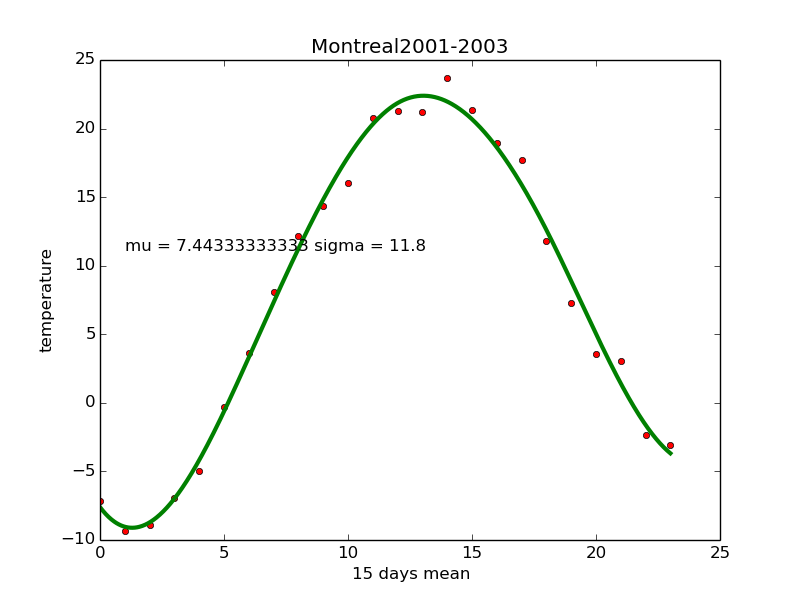

Source data for this figure (header and first rows):
EST, Max TemperatureC, Mean TemperatureC, Min TemperatureC, Dew PointC, MeanDew PointC, Min DewpointC, Max Humidity, Mean Humidity, Min Humidity, Max Sea Level PressurehPa, Mean Sea Level PressurehPa, Min Sea Level PressurehPa, Max VisibilityKm, Mean VisibilityKm, Min VisibilitykM, Max Wind SpeedKm/h, Mean Wind SpeedKm/h, Max Gust SpeedKm/h, Precipitationmm, CloudCover, Events, WindDirDegrees<br />
2001-1-1, -6, -8, -10, -10, -13, -14, 79, 75, 68, 1024, 1020, 1009, 32, 22, 13, 37, 26, 34, 0.00, 6, Snow, 256<br />
2001-1-2, -10, -13, -14, -13, -15, -16, 85, 79, 73, 1026, 1024, 1023, 24, 22, 13, 34, 19, 34, 0.00, 7, Snow, 253<br />
2001-1-3, -2, -7, -11, -6, -9, -13, 93, 80, 64, 1022, 1017, 1011, 24, 17, 3, 24, 10, 32, 0.00, 8, Snow, 212<br />
2001-1-4, -4, -9, -15, -7, -11, -17, 86, 78, 62, 1012, 1010, 1008, 24, 13, 3, 26, 21, 35, 0.00, 6, Snow, 256<br />
2001-1-5, -6, -11, -16, -9, -13, -18, 93, 82, 73, 1012, 1004, 999, 24, 12, 1, 26, 14, 27, 0.00, 7, Snow, 43<br />
2001-1-6, -3, -6, -8, -5, -7, -10, 93, 86, 74, 1007, 1003, 1000, 24, 9, 3, 19, 14, , 0.00, 8, Snow, 13<br />
2001-1-7, -3, -4, -6, -6, -8, -9, 93, 82, 64, 1012, 1010, 1007, 24, 14, 4, 13, 6, , 0.00, 7, Snow, 238<br />
2001-1-8, -4, -6, -6, -7, -8, -8, 86, 83, 80, 1012, 1011, 1011, 16, 8, 1, 26, 13, , 0.00, 8, Snow, 19<br />
2001-1-9, -5, -10, -15, -7, -14, -18, 93, 80, 72, 1011, 1008, 1004, 24, 13, 1, 35, 16, 45, 0.00, 7, Snow, 267<br />
2001-1-10, -11, -16, -19, -15, -19, -22, 85, 71, 57, 1018, 1015, 1007, 32, 26, 24, 24, 13, , 0.00, 2, , 254<br />
2001-1-11, -2, -7, -11, -5, -11, -15, 93, 74, 54, 1019, 1012, 1008, 32, 12, 3, 47, 13, 40, 0.00, 6, Snow, 283<br />
2001-1-12, -8, -11, -15, -14, -16, -17, 92, 73, 62, 1028, 1025, 1019, 32, 25, 24, 19, 11, , 0.00, 2, , 247<br />
2001-1-13, -5, -10, -14, -8, -12, -16, 92, 80, 73, 1028, 1026, 1023, 32, 21, 13, 16, 6, , 0.00, 7, , 205<br />
2001-1-14, 1, -3, -7, -3, -7, -15, 86, 73, 54, 1028, 1025, 1022, 24, 18, 13, 26, 13, 34, 0.00, 7, , 310<br />
2001-1-15, -8, -10, -11, -10, -13, -16, 86, 76, 58, 1027, 1020, 1011, 24, 10, 1, 37, 26, 37, 0.00, 8, Snow, 41<br />
2001-1-16, -2, -6, -8, -5, -7, -9, 93, 84, 69, 1017, 1011, 1008, 24, 8, 1, 24, 13, , 0.00, 8, Snow, 320<br />
2001-1-17, -6, -11, -16, -10, -14, -18, 86, 78, 67, 1025, 1022, 1017, 24, 14, 1, 16, 11, , 0.00, 6, Snow, 269<br />
2001-1-18, -9, -14, -20, -11, -16, -24, 86, 82, 71, 1025, 1021, 1016, 24, 11, 3, 19, 8, , 0.00, 4, Fog-Snow, 24<br />
2001-1-19, 0, -5, -12, -3, -8, -17, 93, 80, 62, 1020, 1014, 1011, 24, 13, 4, 23, 8, , 0.00, 7, Snow, 307<br />
2001-1-20, -12, -17, -21, -17, -20, -24, 85, 73, 57, 1025, 1022, 1019, 24, 24, 24, 21, 10, , 0.00, 2, , 355<br />
2001-1-21, -9, -16, -22, -11, -19, -26, 93, 78, 66, 1024, 1019, 1016, 24, 10, 3, 19, 8, , 0.00, 6, Snow, 260<br />
2001-1-22, -7, -13, -17, -10, -14, -19, 86, 77, 67, 1033, 1030, 1025, 24, 23, 13, 14, 6, , 0.00, 4, , 139<br />
2001-1-23, 0, -3, -7, -2, -6, -9, 87, 78, 69, 1027, 1020, 1015, 24, 19, 11, 24, 14, 32, 0.00, 8, , 201<br />
2001-1-24, 1, -1, -2, -1, -2, -4, 100, 88, 75, 1015, 1013, 1012, 16, 8, 1, 14, 11, , 0.00, 7, Snow, 237<br />
2001-1-25, -1, -7, -14, -2, -11, -17, 100, 79, 58, 1024, 1019, 1013, 24, 16, 2, 32, 14, 32, 0.00, 5, Snow, 326<br />
2001-1-26, -1, -8, -15, -6, -9, -16, 92, 79, 69, 1024, 1019, 1012, 24, 24, 24, 27, 11, , 0.00, 5, , 220<br />
2001-1-27, -3, -6, -7, -5, -7, -9, 93, 85, 74, 1014, 1010, 1008, 24, 14, 5, 19, 6, , 0.00, 8, Snow, 336<br />
2001-1-28, -5, -10, -15, -7, -16, -23, 93, 69, 35, 1025, 1021, 1014, 24, 22, 6, 26, 14, 27, 0.00, 2, Snow, 248<br />
2001-1-29, -2, -10, -18, -6, -12, -22, 93, 79, 64, 1026, 1021, 1015, 32, 19, 0, 19, 5, , 0.00, 4, Fog, 204<br />
2001-1-30, -3, -8, -12, -3, -6, -12, 100, 95, 86, 1015, 1005, 994, 10, 3, 1, 42, 18, 55, 0.00, 7, Snow, 53<br />
2001-1-31, -3, -7, -9, -4, -9, -11, 93, 87, 80, 1008, 1002, 997, 24, 10, 1, 35, 23, 47, 0.00, 8, Snow, 28<br />
2001-2-1, -5, -8, -10, -7, -9, -11, 100, 89, 80, 1021, 1015, 1009, 24, 9, 1, 13, 5, , 0.00, 7, Fog-Snow, 19<br />
2001-2-2, -1, -6, -9, -2, -6, -10, 100, 91, 74, 1020, 1013, 1006, 19, 9, 1, 40, 6, 58, 0.00, 7, Snow, 141<br />
2001-2-3, -6, -11, -16, -9, -17, -21, 92, 72, 61, 1028, 1020, 1009, 32, 20, 4, 45, 34, 60, 0.00, 4, Snow, 248<br />
2001-2-4, -10, -16, -21, -12, -16, -22, 92, 85, 66, 1029, 1027, 1024, 24, 12, 2, 26, 10, , 0.00, 6, Snow, 41<br />
2001-2-5, -4, -8, -11, -5, -8, -12, 100, 93, 86, 1024, 1017, 1008, 16, 5, 1, 26, 19, , 0.00, 8, Snow, 30<br />
2001-2-6, 0, -2, -5, -2, -4, -6, 100, 89, 75, 1012, 1008, 1007, 24, 9, 2, 29, 14, 32, 0.00, 6, Snow, 273<br />
2001-2-7, -2, -6, -8, -5, -7, -10, 86, 80, 74, 1028, 1021, 1012, 24, 23, 16, 34, 23, 37, 0.00, 2, Snow, 267<br />
2001-2-8, -4, -9, -13, -7, -11, -14, 100, 82, 68, 1033, 1031, 1029, 24, 14, 0, 16, 6, , 0.00, 4, Fog, 172<br />
2001-2-9, 4, -3, -9, 3, -5, -11, 100, 92, 74, 1028, 1011, 993, 24, 8, 2, 27, 18, , 0.00, 8, Rain-Snow, 47<br />
2001-2-10, 7, -4, -14, 7, -9, -20, 100, 73, 58, 1022, 1004, 986, 32, 22, 4, 85, 42, 121, 0.00, 4, Rain-Snow-Thunderstorm, 255<br />
2001-2-11, -13, -16, -18, -21, -23, -25, 66, 56, 47, 1041, 1032, 1023, 24, 24, 24, 40, 34, 55, 0.00, 0, , 271<br />
2001-2-12, -9, -14, -20, -17, -20, -24, 78, 63, 49, 1042, 1036, 1027, 24, 24, 24, 21, 8, , 0.00, 4, , 76<br />
2001-2-13, -4, -9, -14, -10, -14, -18, 80, 68, 58, 1029, 1027, 1024, 32, 24, 24, 23, 16, , 0.00, 3, , 255<br />
2001-2-14, -3, -7, -9, -4, -7, -11, 100, 88, 74, 1026, 1014, 1006, 24, 6, 0, 21, 10, , 0.00, 8, Fog-Snow, 24<br />
2001-2-15, -2, -6, -10, -2, -9, -12, 100, 78, 59, 1023, 1016, 1006, 32, 22, 4, 23, 14, , 0.00, 2, Snow, 266<br />
2001-2-16, -6, -12, -18, -8, -12, -19, 100, 91, 80, 1023, 1017, 1010, 16, 6, 0, 14, 6, , 0.00, 6, Fog-Snow, 251<br />
2001-2-17, -5, -11, -16, -6, -14, -25, 93, 71, 40, 1024, 1012, 1006, 24, 16, 2, 42, 18, 50, 0.00, 5, Snow, 277<br />
2001-2-18, -5, -12, -19, -10, -17, -25, 74, 63, 51, 1025, 1023, 1020, 32, 22, 13, 35, 18, 48, 0.00, 4, Snow, 239<br />
2001-2-19, 0, -4, -8, -2, -7, -13, 100, 83, 68, 1022, 1018, 1014, 24, 14, 1, 35, 26, 48, 0.00, 6, Fog-Snow, 203<br />
2001-2-20, 3, 1, 0, 0, -1, -3, 100, 87, 75, 1014, 1012, 1008, 24, 16, 5, 39, 19, 52, 0.00, 7, Snow, 227<br />
2001-2-21, 0, -9, -18, -6, -18, -27, 74, 53, 34, 1029, 1019, 1009, 24, 24, 19, 37, 27, 53, 0.00, 4, Snow, 282<br />
2001-2-22, -14, -18, -22, -19, -25, -28, 72, 53, 46, 1032, 1028, 1020, 32, 20, 2, 24, 13, , 0.00, 4, Snow, 50<br />
2001-2-23, -4, -11, -17, -7, -13, -20, 93, 80, 68, 1026, 1017, 1014, 24, 10, 1, 27, 16, , 0.00, 7, Snow, 328<br />
2001-2-24, -9, -13, -18, -14, -21, -24, 68, 49, 37, 1041, 1036, 1028, 32, 25, 24, 32, 18, 40, 0.00, 3, Snow, 280<br />
2001-2-25, 3, -4, -12, 3, -7, -23, 100, 81, 35, 1033, 1015, 1003, 24, 12, 1, 48, 23, 58, 0.00, 8, Rain-Snow, 110<br />
2001-2-26, 5, -1, -7, 1, -6, -12, 100, 70, 51, 1022, 1013, 1004, 24, 20, 4, 48, 35, 60, 0.00, 5, Snow, 269<br />
2001-2-27, -3, -7, -11, -8, -12, -17, 80, 67, 50, 1022, 1020, 1018, 24, 23, 8, 27, 13, 37, 0.00, 4, Snow, 295<br />
2001-2-28, -9, -13, -17, -13, -17, -19, 85, 72, 57, 1021, 1017, 1013, 24, 24, 24, 26, 11, 34, 0.00, 3, Snow, 296<br />
2001-3-1, -10, -15, -20, -18, -20, -26, 78, 62, 51, 1013, 1010, 1007, 32, 26, 19, 19, 8, , 0.00, 4, , 289<br />
... 304 more rows
